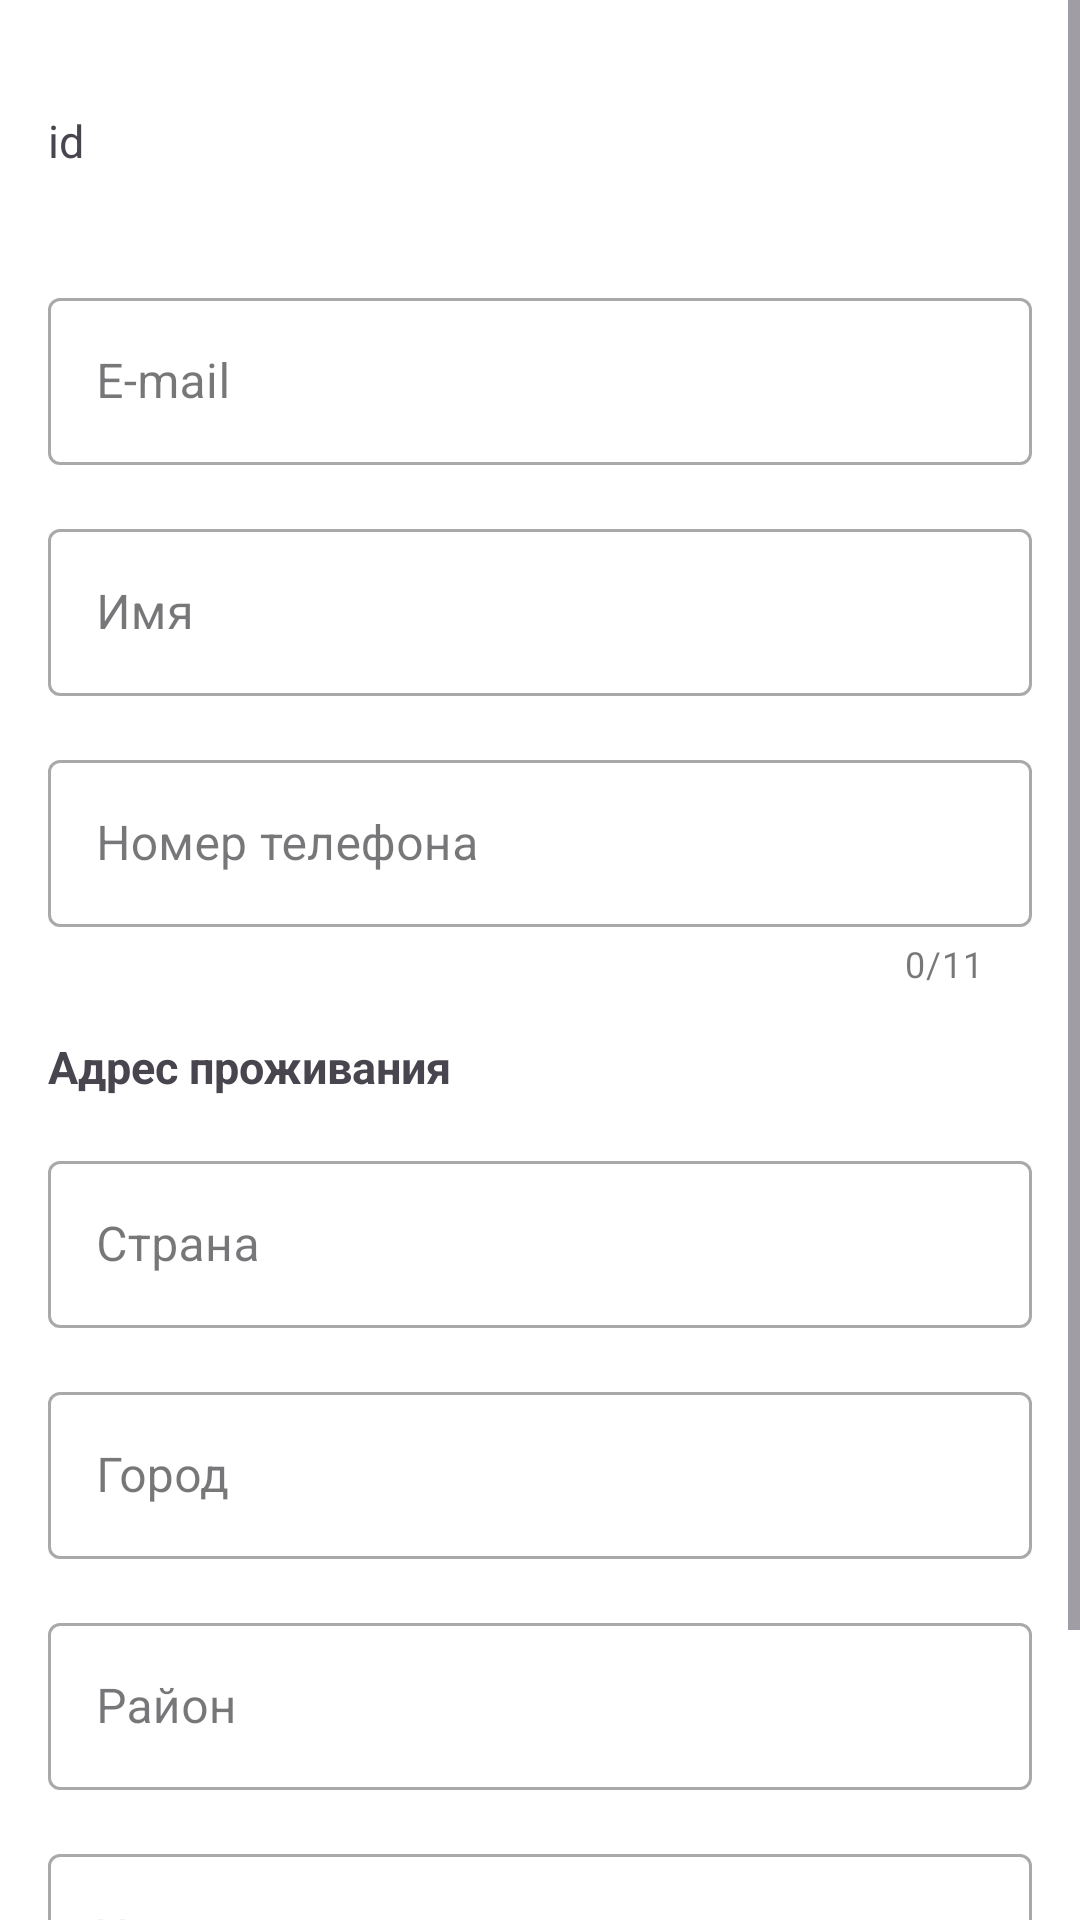

The Android layout XML behind this screen, and the referenced resources:
<!-- AndroidManifest.xml: application theme Theme.DeliveryApp -->
<!-- res/layout/fragment_edit_user_dialog.xml -->
<?xml version="1.0" encoding="utf-8"?>
<ScrollView xmlns:android="http://schemas.android.com/apk/res/android"
    xmlns:app="http://schemas.android.com/apk/res-auto"
    xmlns:tools="http://schemas.android.com/tools"
    android:layout_width="match_parent"
    android:layout_height="match_parent"
    tools:context=".ui.EditUserDialogFragment">

    <LinearLayout
        android:layout_width="match_parent"
        android:layout_height="wrap_content"
        android:orientation="vertical"
        android:padding="@dimen/containers_margin">

        <TextView
            android:id="@+id/fragment_edit_user_dialog_id"
            android:layout_width="match_parent"
            android:layout_height="@dimen/button_height"
            android:gravity="center_vertical"
            android:text="id"
            android:textSize="15sp" />

        <com.google.android.material.textfield.TextInputLayout
            android:id="@+id/fragment_edit_user_dialog_input_mail"
            style="@style/Widget.MaterialComponents.TextInputLayout.OutlinedBox"
            android:layout_width="match_parent"
            android:layout_height="wrap_content"
            android:layout_marginTop="@dimen/containers_margin"
            android:hint="E-mail">

            <com.google.android.material.textfield.TextInputEditText
                android:layout_width="match_parent"
                android:layout_height="wrap_content" />
        </com.google.android.material.textfield.TextInputLayout>

        <com.google.android.material.textfield.TextInputLayout
            android:id="@+id/fragment_edit_user_dialog_input_name"
            style="@style/Widget.MaterialComponents.TextInputLayout.OutlinedBox"
            android:layout_width="match_parent"
            android:layout_height="wrap_content"
            android:layout_marginTop="@dimen/containers_margin"
            android:hint="Имя">

            <com.google.android.material.textfield.TextInputEditText
                android:layout_width="match_parent"
                android:layout_height="wrap_content" />
        </com.google.android.material.textfield.TextInputLayout>

        <com.google.android.material.textfield.TextInputLayout
            android:id="@+id/fragment_edit_user_dialog_input_phone"
            style="@style/Widget.MaterialComponents.TextInputLayout.OutlinedBox"
            android:layout_width="match_parent"
            android:layout_height="wrap_content"
            android:layout_marginTop="@dimen/containers_margin"
            android:hint="Номер телефона"
            app:counterEnabled="true"
            app:counterMaxLength="11"
            app:prefixText="+">

            <com.google.android.material.textfield.TextInputEditText
                android:layout_width="match_parent"
                android:layout_height="wrap_content"
                android:inputType="number" />
        </com.google.android.material.textfield.TextInputLayout>

        <TextView
            android:layout_width="match_parent"
            android:layout_height="wrap_content"
            android:layout_marginTop="@dimen/containers_margin"
            android:text="Адрес проживания "
            android:textSize="15sp"
            android:textStyle="bold" />

        <com.google.android.material.textfield.TextInputLayout
            android:id="@+id/fragment_edit_user_dialog_input_country"
            style="@style/Widget.MaterialComponents.TextInputLayout.OutlinedBox"
            android:layout_width="match_parent"
            android:layout_height="wrap_content"
            android:layout_marginTop="@dimen/containers_margin"
            android:hint="Страна">

            <com.google.android.material.textfield.TextInputEditText
                android:layout_width="match_parent"
                android:layout_height="wrap_content" />
        </com.google.android.material.textfield.TextInputLayout>

        <com.google.android.material.textfield.TextInputLayout
            android:id="@+id/fragment_edit_user_dialog_input_city"
            style="@style/Widget.MaterialComponents.TextInputLayout.OutlinedBox"
            android:layout_width="match_parent"
            android:layout_height="wrap_content"
            android:layout_marginTop="@dimen/containers_margin"
            android:hint="Город">

            <com.google.android.material.textfield.TextInputEditText
                android:layout_width="match_parent"
                android:layout_height="wrap_content" />
        </com.google.android.material.textfield.TextInputLayout>

        <com.google.android.material.textfield.TextInputLayout
            android:id="@+id/fragment_edit_user_dialog_input_district"
            style="@style/Widget.MaterialComponents.TextInputLayout.OutlinedBox"
            android:layout_width="match_parent"
            android:layout_height="wrap_content"
            android:layout_marginTop="@dimen/containers_margin"
            android:hint="Район">

            <com.google.android.material.textfield.TextInputEditText
                android:layout_width="match_parent"
                android:layout_height="wrap_content" />
        </com.google.android.material.textfield.TextInputLayout>

        <com.google.android.material.textfield.TextInputLayout
            android:id="@+id/fragment_edit_user_dialog_input_street"
            style="@style/Widget.MaterialComponents.TextInputLayout.OutlinedBox"
            android:layout_width="match_parent"
            android:layout_height="wrap_content"
            android:layout_marginTop="@dimen/containers_margin"
            android:hint="Улица">

            <com.google.android.material.textfield.TextInputEditText
                android:layout_width="match_parent"
                android:layout_height="wrap_content" />
        </com.google.android.material.textfield.TextInputLayout>

        <LinearLayout
            android:layout_width="wrap_content"
            android:layout_height="wrap_content"
            android:layout_gravity="center"
            android:layout_marginTop="@dimen/containers_margin"
            android:orientation="horizontal">

            <Button
                android:id="@+id/fragment_edit_user_dialog_cancel_button"
                style="@style/Widget.Material3.Button.OutlinedButton"
                android:layout_width="wrap_content"
                android:layout_height="wrap_content"
                android:layout_gravity="center"
                android:text="Отмена"
                android:textSize="@dimen/simple_text_size" />

            <Button
                android:id="@+id/fragment_edit_user_dialog_save_button"
                style="@style/Widget.Material3.Button"
                android:layout_width="wrap_content"
                android:layout_height="wrap_content"
                android:layout_gravity="center"
                android:layout_marginStart="@dimen/containers_margin"
                android:text="Сохранить"
                android:textSize="@dimen/simple_text_size" />
        </LinearLayout>


    </LinearLayout>
</ScrollView>
<!-- resources referenced by this layout -->
<resources>
  <dimen name="button_height">62dp</dimen>
  <dimen name="containers_margin">16dp</dimen>
  <dimen name="simple_text_size">16sp</dimen>
  <style name="Theme.DeliveryApp" parent="Theme.Material3.DayNight">
          
          <item name="colorPrimary">@color/purple_500</item>
          <item name="colorPrimaryVariant">@color/purple_700</item>
          <item name="colorOnPrimary">@color/white</item>
          
          <item name="colorSecondary">@color/teal_200</item>
          <item name="colorSecondaryVariant">@color/teal_700</item>
          <item name="colorOnSecondary">@color/colorOnSecondary</item>
          
          <item name="android:statusBarColor">?attr/colorPrimaryVariant</item>
          
  
  
          <item name="android:windowBackground">@color/white</item>
  
  
          <item name="android:buttonStyle">@style/button</item>
  
      </style>
  <color name="purple_500">#FF6200EE</color>
  <color name="purple_700">#FF3700B3</color>
  <color name="white">#FFFFFFFF</color>
  <color name="teal_200">#FF03DAC5</color>
  <color name="teal_700">#FF018786</color>
  <color name="colorOnSecondary">#FF000000</color>
  <style name="button" parent="@style/Widget.Material3.Button">
          <item name="android:textSize">@dimen/simple_text_size</item>
      </style>
</resources>
